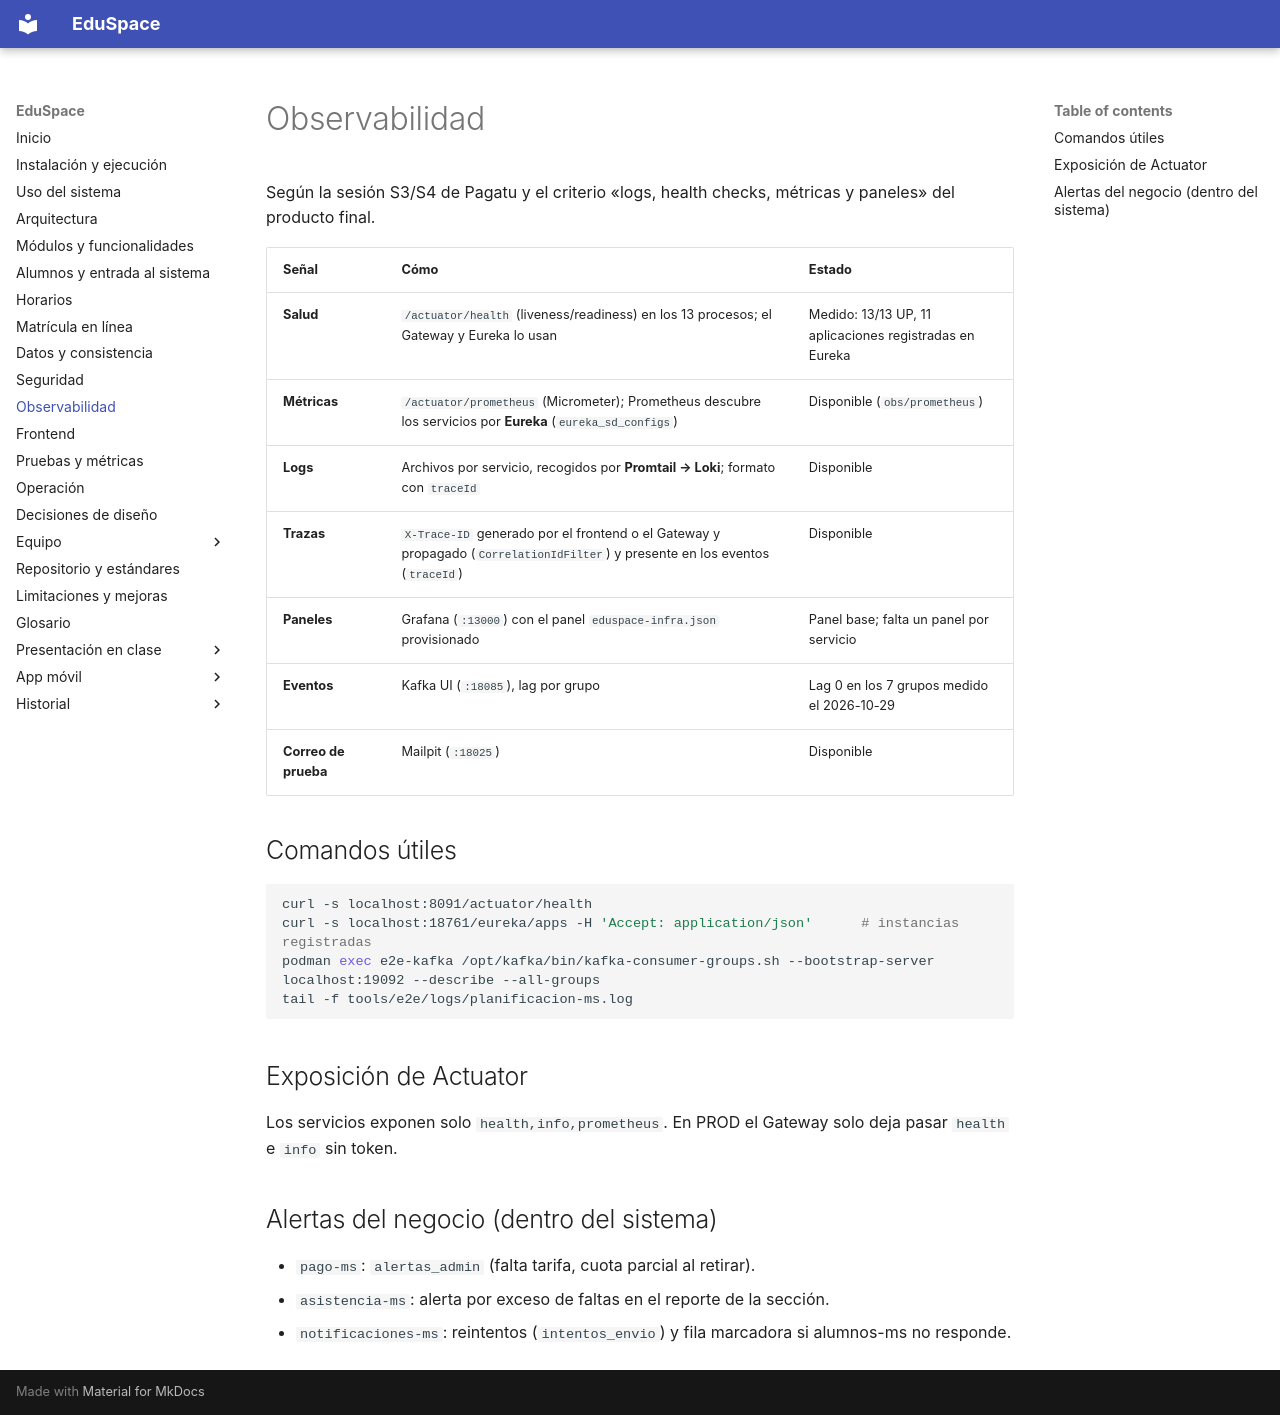

repository: hrems-dev/plataforma-EDUSPACE · page: sistema/observabilidad/index.html · generator: mkdocs

# Observabilidad

Según la sesión S3/S4 de Pagatu y el criterio «logs, health checks, métricas y paneles» del producto final.

| Señal | Cómo | Estado |
|---|---|---|
| **Salud** | `/actuator/health` (liveness/readiness) en los 13 procesos; el Gateway y Eureka lo usan | Medido: 13/13 UP, 11 aplicaciones registradas en Eureka |
| **Métricas** | `/actuator/prometheus` (Micrometer); Prometheus descubre los servicios por **Eureka** (`eureka_sd_configs`) | Disponible (`obs/prometheus`) |
| **Logs** | Archivos por servicio, recogidos por **Promtail → Loki**; formato con `traceId` | Disponible |
| **Trazas** | `X-Trace-ID` generado por el frontend o el Gateway y propagado (`CorrelationIdFilter`) y presente en los eventos (`traceId`) | Disponible |
| **Paneles** | Grafana (`:13000`) con el panel `eduspace-infra.json` provisionado | Panel base; falta un panel por servicio |
| **Eventos** | Kafka UI (`:18085`), lag por grupo | Lag 0 en los 7 grupos medido el 2026-10-29 |
| **Correo de prueba** | Mailpit (`:18025`) | Disponible |

## Comandos útiles
```bash
curl -s localhost:8091/actuator/health
curl -s localhost:18761/eureka/apps -H 'Accept: application/json'      # instancias registradas
podman exec e2e-kafka /opt/kafka/bin/kafka-consumer-groups.sh --bootstrap-server localhost:19092 --describe --all-groups
tail -f tools/e2e/logs/planificacion-ms.log
```

## Exposición de Actuator
Los servicios exponen solo `health,info,prometheus`. En PROD el Gateway solo deja pasar `health` e `info` sin token.

## Alertas del negocio (dentro del sistema)
- `pago-ms`: `alertas_admin` (falta tarifa, cuota parcial al retirar).
- `asistencia-ms`: alerta por exceso de faltas en el reporte de la sección.
- `notificaciones-ms`: reintentos (`intentos_envio`) y fila marcadora si alumnos-ms no responde.
